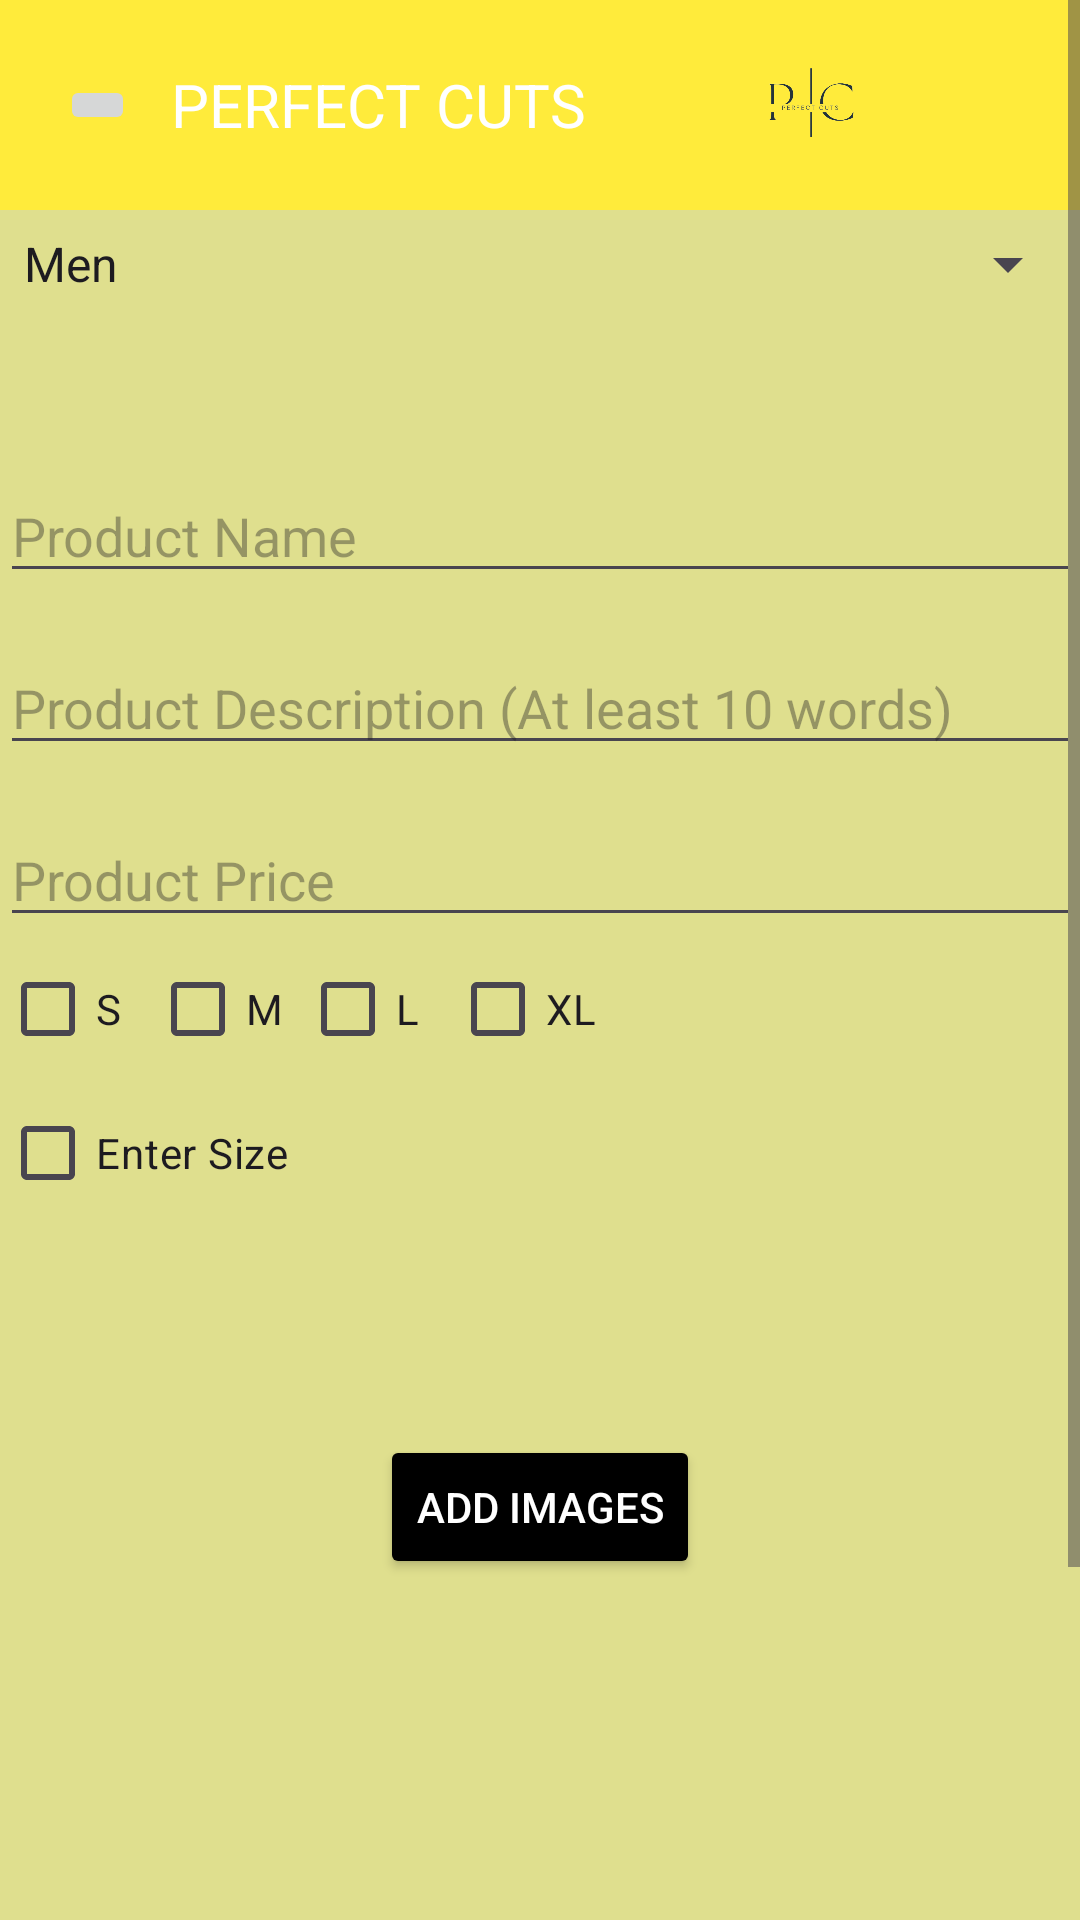

Produce the Android XML layout that renders to this screen, including the resource entries it uses.
<!-- AndroidManifest.xml: application theme Theme.BCP -->
<!-- res/layout/activity_new_product_admin.xml -->
<?xml version="1.0" encoding="utf-8"?>
<androidx.drawerlayout.widget.DrawerLayout xmlns:android="http://schemas.android.com/apk/res/android"
    xmlns:app="http://schemas.android.com/apk/res-auto"
    xmlns:tools="http://schemas.android.com/tools"
    android:background="@color/yellow1"
    android:layout_width="match_parent"
    android:layout_height="match_parent"
    android:id="@+id/drawerLayout"
    tools:context=".NewProductAdmin">
    <ScrollView
        android:layout_width="match_parent"
        android:layout_height="match_parent">
    <RelativeLayout
        android:layout_width="match_parent"
        android:layout_height="wrap_content"
        android:background="@color/yellow1">
    <include
        layout="@layout/toolbar"/>
    <Spinner
        android:id="@+id/category_spinner"
        android:layout_width="match_parent"
        android:layout_height="wrap_content"
        android:layout_marginTop="76dp"
        android:layout_centerHorizontal="true"
        android:prompt="@string/spinner_hint"
        android:entries="@array/category_options" />
    <TextView
        android:id="@+id/product_id"
        android:layout_width="wrap_content"
        android:layout_height="wrap_content"
        android:layout_below="@id/category_spinner"
        android:layout_marginTop="16dp"
        android:text=""
        android:textSize="18sp"
        android:layout_centerHorizontal="true" />
    <EditText
        android:id="@+id/product_name"
        android:layout_width="match_parent"
        android:layout_height="wrap_content"
        android:layout_below="@id/product_id"
        android:layout_marginTop="16dp"
        android:hint="Product Name" />
    <EditText
        android:id="@+id/product_description"
        android:layout_width="match_parent"
        android:layout_height="wrap_content"
        android:layout_below="@id/product_name"
        android:layout_marginTop="16dp"
        android:hint="Product Description (At least 10 words)" />
    <EditText
        android:id="@+id/product_price"
        android:layout_width="match_parent"
        android:layout_height="wrap_content"
        android:layout_below="@id/product_description"
        android:layout_marginTop="16dp"
        android:hint="Product Price" />
        <RelativeLayout
            android:id="@+id/chckgrp"
            android:layout_width="match_parent"
            android:layout_height="150dp"
            android:layout_below="@+id/product_price">
            <CheckBox
                android:layout_width="50dp"
                android:layout_height="wrap_content"
                android:id="@+id/sizeS"
                android:text="S"/>
            <CheckBox
                android:layout_width="50dp"
                android:layout_height="wrap_content"
                android:layout_marginStart="50dp"
                android:text="M"
                android:id="@+id/sizeM"/>
            <CheckBox
                android:layout_width="50dp"
                android:layout_height="wrap_content"
                android:id="@+id/sizeL"
                android:text="L"
                android:layout_marginStart="100dp"/>
            <CheckBox
                android:layout_width="50dp"
                android:layout_height="wrap_content"
                android:id="@+id/sizeXL"
                android:layout_marginStart="150dp"
                android:text="XL"/>
            <CheckBox
                android:layout_below="@+id/sizeS"
                android:id="@+id/radio_custom"
                android:layout_width="wrap_content"
                android:layout_height="wrap_content"
                android:text="Enter Size"/>
            <EditText
                android:id="@+id/custom_size"
                android:layout_width="match_parent"
                android:layout_height="50dp"
                android:layout_below="@id/radio_custom"
                android:layout_marginTop="2dp"
                android:hint="Enter Size in inches"
                android:visibility="gone"/>
        </RelativeLayout>
        <Button
            android:id="@+id/add_images_button"
            android:layout_width="wrap_content"
            android:layout_height="wrap_content"
            android:layout_below="@id/chckgrp"
            android:layout_centerInParent="true"
            android:textColor="@color/white"
            android:backgroundTint="@color/black"
            android:layout_marginTop="16dp"
            android:text="Add Images" />
    <ImageView
        android:layout_width="100dp"
        android:layout_height="100dp"
        android:id="@+id/Iv01"
        android:layout_below="@+id/add_images_button"/>
    <ImageView
        android:layout_width="100dp"
        android:layout_height="100dp"
        android:id="@+id/Iv02"
        android:layout_marginStart="130dp"
        android:layout_below="@+id/add_images_button"/>
    <ImageView
        android:layout_width="100dp"
        android:layout_height="100dp"
        android:layout_marginStart="260dp"
        android:id="@+id/Iv03"
        android:layout_below="@+id/add_images_button"/>
    <ImageView
        android:layout_width="100dp"
        android:layout_height="100dp"
        android:id="@+id/Iv04"
        android:layout_below="@+id/Iv01"/>
    <ImageView
        android:layout_width="100dp"
        android:layout_height="100dp"
        android:id="@+id/Iv05"
        android:layout_marginStart="130dp"
        android:layout_below="@+id/Iv01"/>
    <Button
        android:id="@+id/review_button"
        android:layout_width="wrap_content"
        android:layout_height="wrap_content"
        android:textColor="@color/white"
        android:backgroundTint="@color/black"
        android:layout_below="@id/Iv04"
        android:layout_marginStart="100dp"
        android:layout_marginTop="10dp"
        android:text="Review" />
    <Button
        android:id="@+id/clear_button"
        android:layout_width="wrap_content"
        android:layout_height="wrap_content"
        android:textColor="@color/white"
        android:backgroundTint="@color/black"
        android:layout_below="@id/Iv04"
        android:layout_marginTop="10dp"
        android:layout_marginStart="200dp"
        android:text="Clear" />
    </RelativeLayout>
    </ScrollView>
    <RelativeLayout
        android:layout_width="300dp"
        android:layout_height="match_parent"
        android:background="@color/white"
        android:layout_gravity="start">
        <include
            layout="@layout/nav_drawer"/>
    </RelativeLayout>
</androidx.drawerlayout.widget.DrawerLayout>
<!-- res/layout/toolbar.xml (included above) -->
<?xml version="1.0" encoding="utf-8"?>
<LinearLayout xmlns:android="http://schemas.android.com/apk/res/android"
    android:orientation="horizontal"
    android:layout_width="match_parent"
    android:layout_height="70dp"
    android:padding="20dp"
    android:id="@+id/toolbar"
    android:background="@color/yellow"
    android:gravity="center_vertical">
    <ImageButton
        android:layout_width="25dp"
        android:layout_height="wrap_content"
        android:id="@+id/menulogo"
        android:src="@drawable/baseline_menu_24"/>
    <TextView
        android:layout_width="0dp"
        android:layout_height="wrap_content"
        android:layout_weight="1"
        android:text="PERFECT CUTS"
        android:textSize="20dp"
        android:layout_marginStart="12dp"
        android:textColor="@color/white"/>
    <ImageView
        android:layout_width="0dp"
        android:layout_height="50dp"
        android:layout_weight="1"
        android:src="@drawable/logoclean"/>

</LinearLayout>
<!-- res/layout/nav_drawer.xml (included above) -->
<?xml version="1.0" encoding="utf-8"?>
<LinearLayout xmlns:android="http://schemas.android.com/apk/res/android"
    android:orientation="vertical"
    android:layout_width="match_parent"
    android:layout_height="match_parent">
    <LinearLayout
        android:layout_width="match_parent"
        android:layout_height="176dp"
        android:orientation="vertical"
        android:gravity="bottom"
        android:padding="16dp"
        android:background="@color/yellow1"
        android:theme="@style/ThemeOverlay.AppCompat.Dark">

        <ImageView
            android:layout_width="110dp"
            android:layout_height="93dp"
            android:src="@drawable/logoclean" />

        <TextView
            android:layout_width="115dp"
            android:layout_height="38dp"
            android:text="PERFECT CUTS"
            android:textColor="@color/black"
            android:gravity="center"
            android:textStyle="bold"
            android:layout_marginBottom="10dp"/>
    </LinearLayout>
    <LinearLayout
        android:layout_width="wrap_content"
        android:layout_height="wrap_content"
        android:layout_marginStart="12dp"
        android:layout_marginTop="12dp"
        android:orientation="horizontal"
        android:id="@+id/home">
        <TextView
            android:layout_width="wrap_content"
            android:layout_height="wrap_content"
            android:textColor="@color/black"
            android:text="Home"
            android:textSize="20dp"
            android:drawableLeft="@drawable/baseline_home_24"
            android:drawablePadding="2dp"/>
    </LinearLayout>
    <LinearLayout
        android:layout_width="wrap_content"
        android:layout_height="wrap_content"
        android:layout_marginStart="12dp"
        android:layout_marginTop="12dp"
        android:orientation="horizontal"
        android:id="@+id/addProd">
        <TextView
            android:layout_width="wrap_content"
            android:layout_height="wrap_content"
            android:textColor="@color/black"
            android:text="Add Products"
            android:textSize="20dp"
            android:drawableLeft="@drawable/baseline_fiber_new_24"
            android:drawablePadding="2dp"/>
    </LinearLayout>
    <LinearLayout
        android:layout_width="wrap_content"
        android:layout_height="wrap_content"
        android:layout_marginStart="12dp"
        android:layout_marginTop="12dp"
        android:orientation="horizontal"
        android:id="@+id/add2Stock">
        <TextView
            android:layout_width="wrap_content"
            android:layout_height="wrap_content"
            android:textColor="@color/black"
            android:text="Add To Stock"
            android:textSize="20dp"
            android:drawableLeft="@drawable/baseline_dashboard_customize_24"
            android:drawablePadding="2dp"/>
    </LinearLayout>
    <LinearLayout
        android:layout_width="wrap_content"
        android:layout_height="wrap_content"
        android:layout_marginStart="12dp"
        android:layout_marginTop="12dp"
        android:orientation="horizontal"
        android:id="@+id/ordrData">
        <TextView
            android:layout_width="wrap_content"
            android:layout_height="wrap_content"
            android:textColor="@color/black"
            android:text="Product Orders"
            android:textSize="20dp"
            android:drawableLeft="@drawable/baseline_border_color_24"
            android:drawablePadding="2dp"/>
    </LinearLayout>
        <LinearLayout
            android:layout_width="match_parent"
            android:layout_height="wrap_content"
            android:layout_marginStart="12dp"
            android:layout_marginTop="412dp"
            android:orientation="horizontal"
            android:id="@+id/logout">
            <TextView
                android:layout_width="wrap_content"
                android:layout_height="wrap_content"
                android:textColor="@color/black"
                android:text="Logout"
                android:textSize="20dp"
                android:drawableLeft="@drawable/baseline_logout_24"
                android:drawablePadding="2dp"/>
        </LinearLayout>
</LinearLayout>
<!-- resources referenced by this layout -->
<resources>
  <string-array name="category_options">
          <item>Men</item>
          <item>Women</item>
          <item>Boys</item>
          <item>Girls</item>
      </string-array>
  <color name="black">#FF000000</color>
  <color name="white">#FFFFFFFF</color>
  <color name="yellow">#FFFFEB3B</color>
  <color name="yellow1">#FFDFDF8E</color>
  <!-- drawable baseline_border_color_24 (drawable) -->
  <vector android:height="24dp" android:tint="@color/yellow1"
      android:viewportHeight="24" android:viewportWidth="24"
      android:width="24dp" xmlns:android="http://schemas.android.com/apk/res/android">
      <path android:fillColor="@android:color/white" android:pathData="M22,24H2v-4h20V24zM13.06,5.19l3.75,3.75L7.75,18H4v-3.75L13.06,5.19zM17.88,7.87l-3.75,-3.75l1.83,-1.83c0.39,-0.39 1.02,-0.39 1.41,0l2.34,2.34c0.39,0.39 0.39,1.02 0,1.41L17.88,7.87z"/>
  </vector>
  <!-- drawable baseline_dashboard_customize_24 (drawable) -->
  <vector android:height="24dp" android:tint="@color/yellow1"
      android:viewportHeight="24" android:viewportWidth="24"
      android:width="24dp" xmlns:android="http://schemas.android.com/apk/res/android">
      <path android:fillColor="@android:color/white" android:pathData="M3,3h8v8L3,11zM13,3h8v8h-8zM3,13h8v8L3,21zM18,13h-2v3h-3v2h3v3h2v-3h3v-2h-3z"/>
  </vector>
  <!-- drawable baseline_fiber_new_24 (drawable) -->
  <vector android:height="24dp" android:tint="@color/yellow1"
      android:viewportHeight="24" android:viewportWidth="24"
      android:width="24dp" xmlns:android="http://schemas.android.com/apk/res/android">
      <path android:fillColor="@android:color/white" android:pathData="M20,4H4C2.89,4 2.01,4.89 2.01,6L2,18c0,1.11 0.89,2 2,2h16c1.11,0 2,-0.89 2,-2V6C22,4.89 21.11,4 20,4zM8.5,15H7.3l-2.55,-3.5V15H3.5V9h1.25l2.5,3.5V9H8.5V15zM13.5,10.26H11v1.12h2.5v1.26H11v1.11h2.5V15h-4V9h4V10.26zM20.5,14c0,0.55 -0.45,1 -1,1h-4c-0.55,0 -1,-0.45 -1,-1V9h1.25v4.51h1.13V9.99h1.25v3.51h1.12V9h1.25V14z"/>
  </vector>
  <!-- drawable baseline_home_24 (drawable) -->
  <vector android:height="24dp" android:tint="@color/yellow1"
      android:viewportHeight="24" android:viewportWidth="24"
      android:width="24dp" xmlns:android="http://schemas.android.com/apk/res/android">
      <path android:fillColor="@android:color/black" android:pathData="M10,20v-6h4v6h5v-8h3L12,3 2,12h3v8z"/>
  </vector>
  <!-- drawable baseline_logout_24 (drawable) -->
  <vector android:autoMirrored="true" android:height="24dp"
      android:tint="@color/yellow1" android:viewportHeight="24"
      android:viewportWidth="24" android:width="24dp" xmlns:android="http://schemas.android.com/apk/res/android">
      <path android:fillColor="@android:color/white" android:pathData="M17,7l-1.41,1.41L18.17,11H8v2h10.17l-2.58,2.58L17,17l5,-5zM4,5h8V3H4c-1.1,0 -2,0.9 -2,2v14c0,1.1 0.9,2 2,2h8v-2H4V5z"/>
  </vector>
  <!-- drawable logoclean: png bitmap (drawable, 18114 bytes) -->
  <string name="spinner_hint">Category</string>
  <style name="Theme.BCP" parent="Base.Theme.BCP" />
  <style name="Base.Theme.BCP" parent="Theme.Material3.DayNight.NoActionBar">
          
          
      </style>
</resources>
